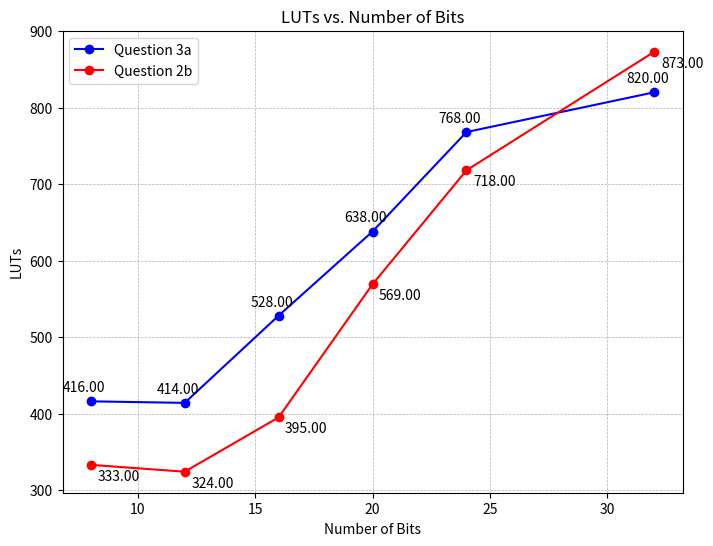
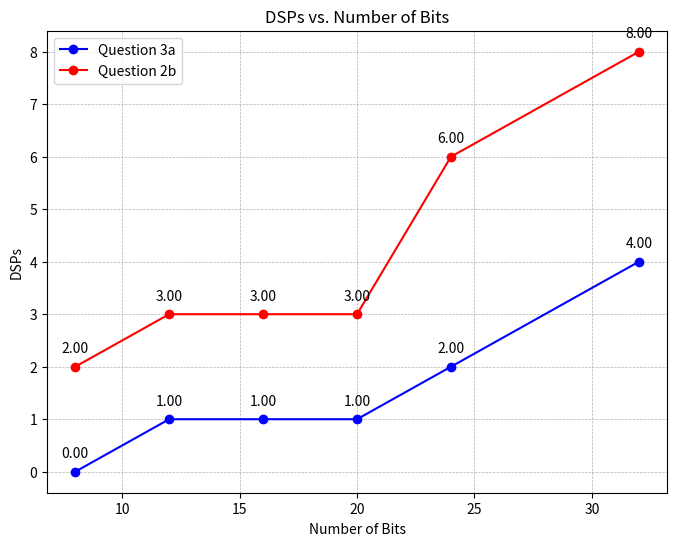
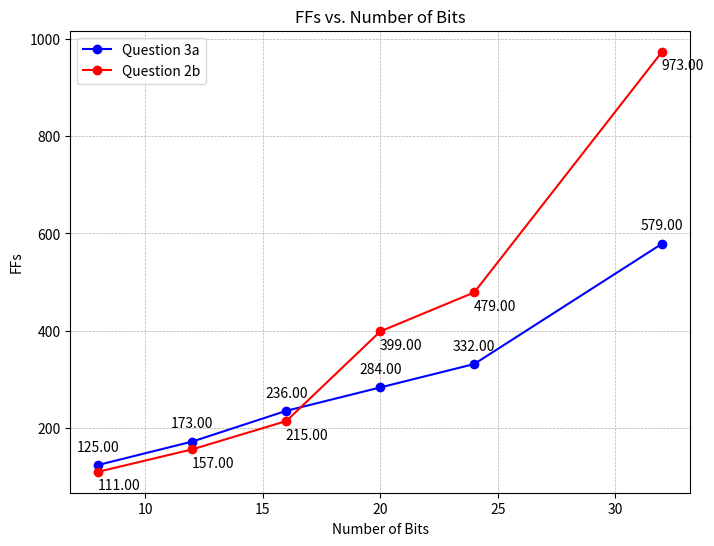

Reproduce these figures in Python, in order.
# %%
import pandas as pd
import matplotlib.pyplot as plt

# The synthetic dataset used for plotting, including your data point for 16 bits
data3a = {
    'Bits': [8, 12, 16, 20, 24, 32],
    'BRAM': [0,0,0,0,0,0],
    'DSP': [0,1,1,1,2,4],
    'FF': [125,173,236,284,332,579],
    'LUT': [416,414,528,638,768,820],
    'Throughput (MHz)': [3.74, 4.03, 4.09, 4.08, 4.02, 3.81],
    'Latency': [36, 36, 35, 35, 35, 37],
    'RMSE (R)': [0.143123373389244, 0.006679598707706, 0.000241121990257,0.000011216482562, 0.000000435262308 , 0.000000063990790],
    'RMSE (Theta)': [0.370959520339966, 0.030161513015628, 0.000515445834026, 0.000355231139110,0.000355231139110, 0.000355231139110]
}


data2b = {
    'Bits': [8, 12, 16, 20, 24, 32],
    'BRAM': [0,0,0,0,0,0],
    'DSP': [2, 3, 3, 3, 6, 8],
    'FF': [111, 157, 215, 399, 479, 973],
    'LUT': [333, 324, 395, 569, 718, 873],
    'Throughput (MHz)': [2.74, 2.54, 2.60, 4.01, 3.64, 2.07],
    'Latency': [68, 53, 68, 37, 37, 69],
    'RMSE (R)': [0.056847866624594, 0.005622595082968, 0.000378676515538, 0.000029942908441,0.000002250143098,0.000000070739446],
    'RMSE (Theta)': [0.165135517716408, 0.019701045006514, 0.000614974473137, 0.000178924950887, 0.000015287263523, 0.000015017188161]
}


# %%
df = pd.DataFrame(data3a)
df2 = pd.DataFrame(data2b)

def plot_cordic_metrics(df,df2):
    bits = df['Bits']
    bits2b = df2['Bits']
    
    # 1. LUTs vs. Bits
    plt.figure(figsize=(8, 6))
    plt.plot(bits, df['LUT'], marker='o', linestyle='-', color='blue')
    plt.plot(bits2b, df2['LUT'], marker='o', linestyle='-', color='red')
    plt.title('LUTs vs. Number of Bits')
    plt.xlabel('Number of Bits')
    plt.ylabel('LUTs')
    plt.grid(True, which='both', linestyle='--', linewidth=0.5)
    plt.legend(["Question 3a", "Question 2b"])
    
    # Label data points
    for i, txt in enumerate(df['LUT']):
        plt.annotate(f'{txt:.2f}', (bits[i], df['LUT'][i]), textcoords="offset points", xytext=(-5,7), ha='center')
    for i, txt in enumerate(df2['LUT']):
        plt.annotate(f'{txt:.2f}', (bits2b[i], df2['LUT'][i]), textcoords="offset points", xytext=(20,-11), ha='center')
        
    plt.savefig('LUTs_vs_bits.png')
    plt.close()


    # 2. DSPs vs. Bits
    plt.figure(figsize=(8, 6))
    plt.plot(bits, df['DSP'], marker='o', linestyle='-', color='blue')
    plt.plot(bits2b, df2['DSP'], marker='o', linestyle='-', color='red')
    plt.title('DSPs vs. Number of Bits')
    plt.xlabel('Number of Bits')
    plt.ylabel('DSPs')
    plt.grid(True, which='both', linestyle='--', linewidth=0.5)
    plt.legend(["Question 3a", "Question 2b"])
    
    # Label data points
    for i, txt in enumerate(df['DSP']):
        plt.annotate(f'{txt:.2f}', (bits[i], df['DSP'][i]), textcoords="offset points", xytext=(0,10), ha='center')
    for i, txt in enumerate(df2['DSP']):
        plt.annotate(f'{txt:.2f}', (bits2b[i], df2['DSP'][i]), textcoords="offset points", xytext=(0,10), ha='center')
        
    plt.savefig('DSPs_vs_bits.png')
    plt.close()


    # 3. FFs vs. Bits
    plt.figure(figsize=(8, 6))
    plt.plot(bits, df['FF'], marker='o', linestyle='-', color='blue')
    plt.plot(bits2b, df2['FF'], marker='o', linestyle='-', color='red')
    plt.title('FFs vs. Number of Bits')
    plt.xlabel('Number of Bits')
    plt.ylabel('FFs')
    plt.grid(True, which='both', linestyle='--', linewidth=0.5)
    plt.legend(["Question 3a", "Question 2b"])

    # Label data points
    for i, txt in enumerate(df['FF']):
        plt.annotate(f'{txt:.2f}', (bits[i], df['FF'][i]), textcoords="offset points", xytext=(0,10), ha='center')
    for i, txt in enumerate(df2['FF']):
        plt.annotate(f'{txt:.2f}', (bits2b[i], df2['FF'][i]), textcoords="offset points", xytext=(15,-13), ha='center')
        
    plt.savefig('FFs_vs_bits.png')
    plt.close()




plot_cordic_metrics(df,df2)
